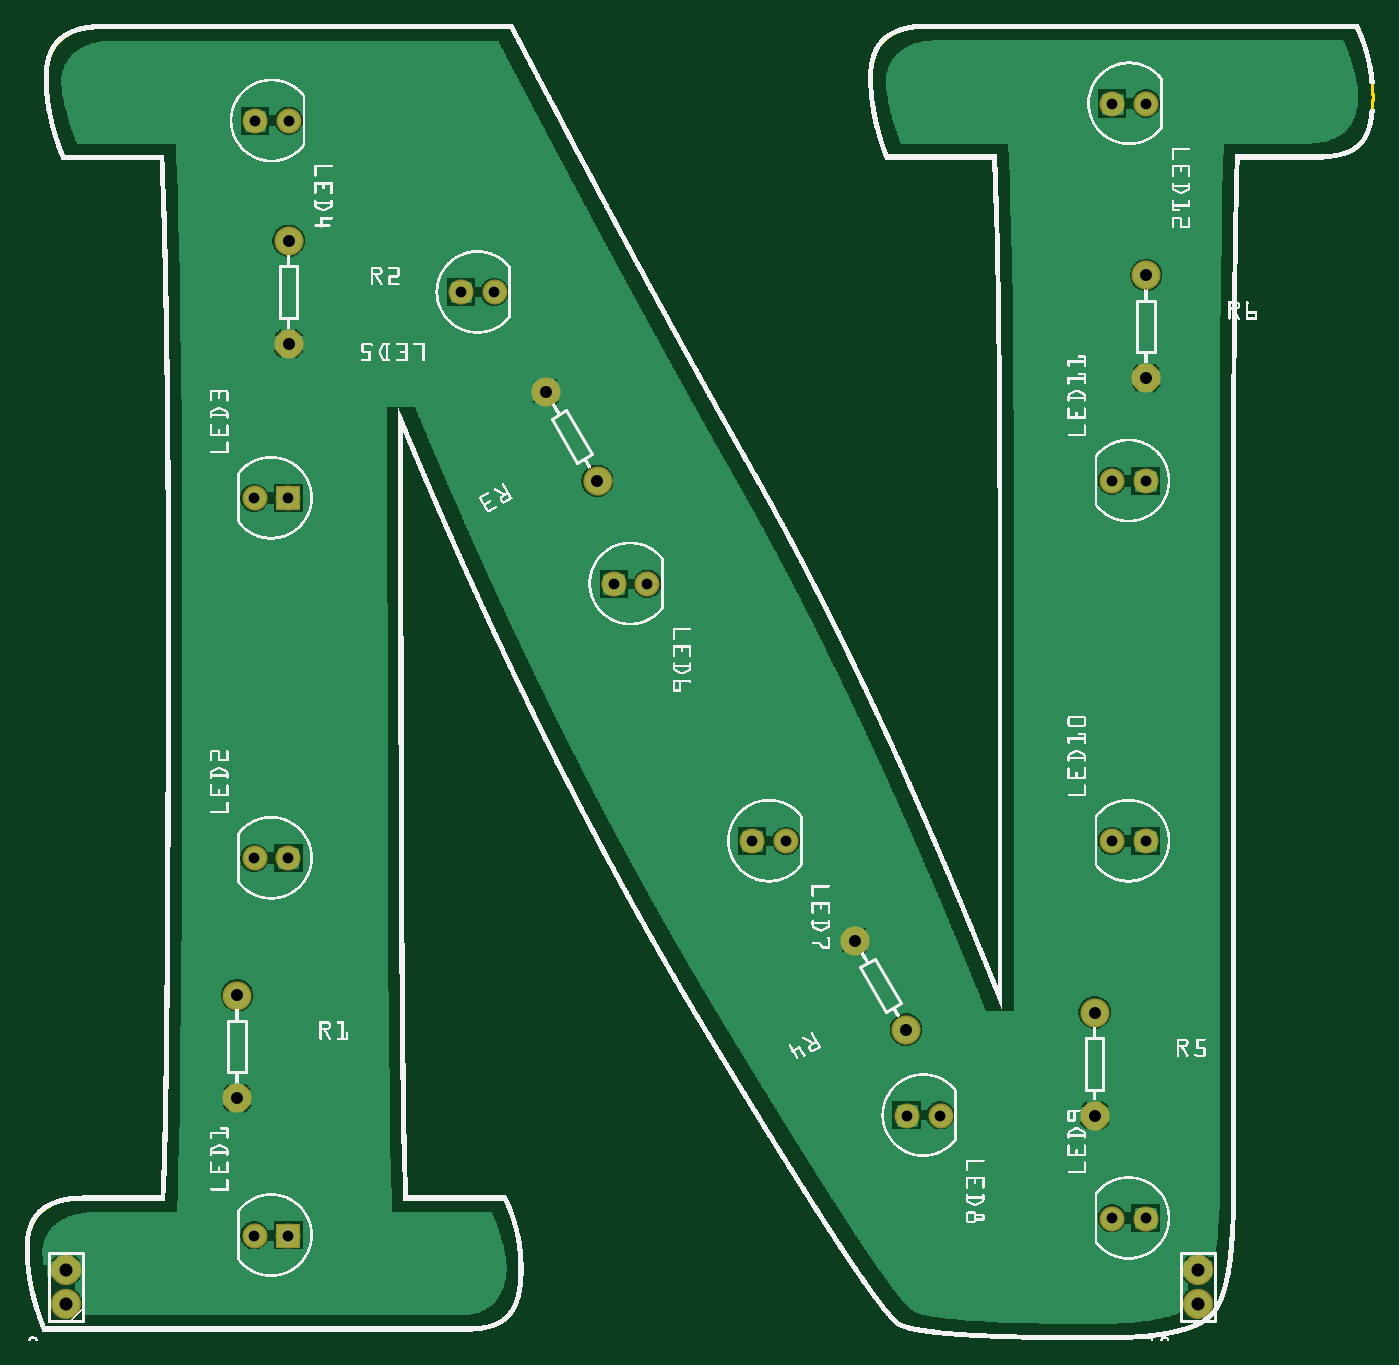
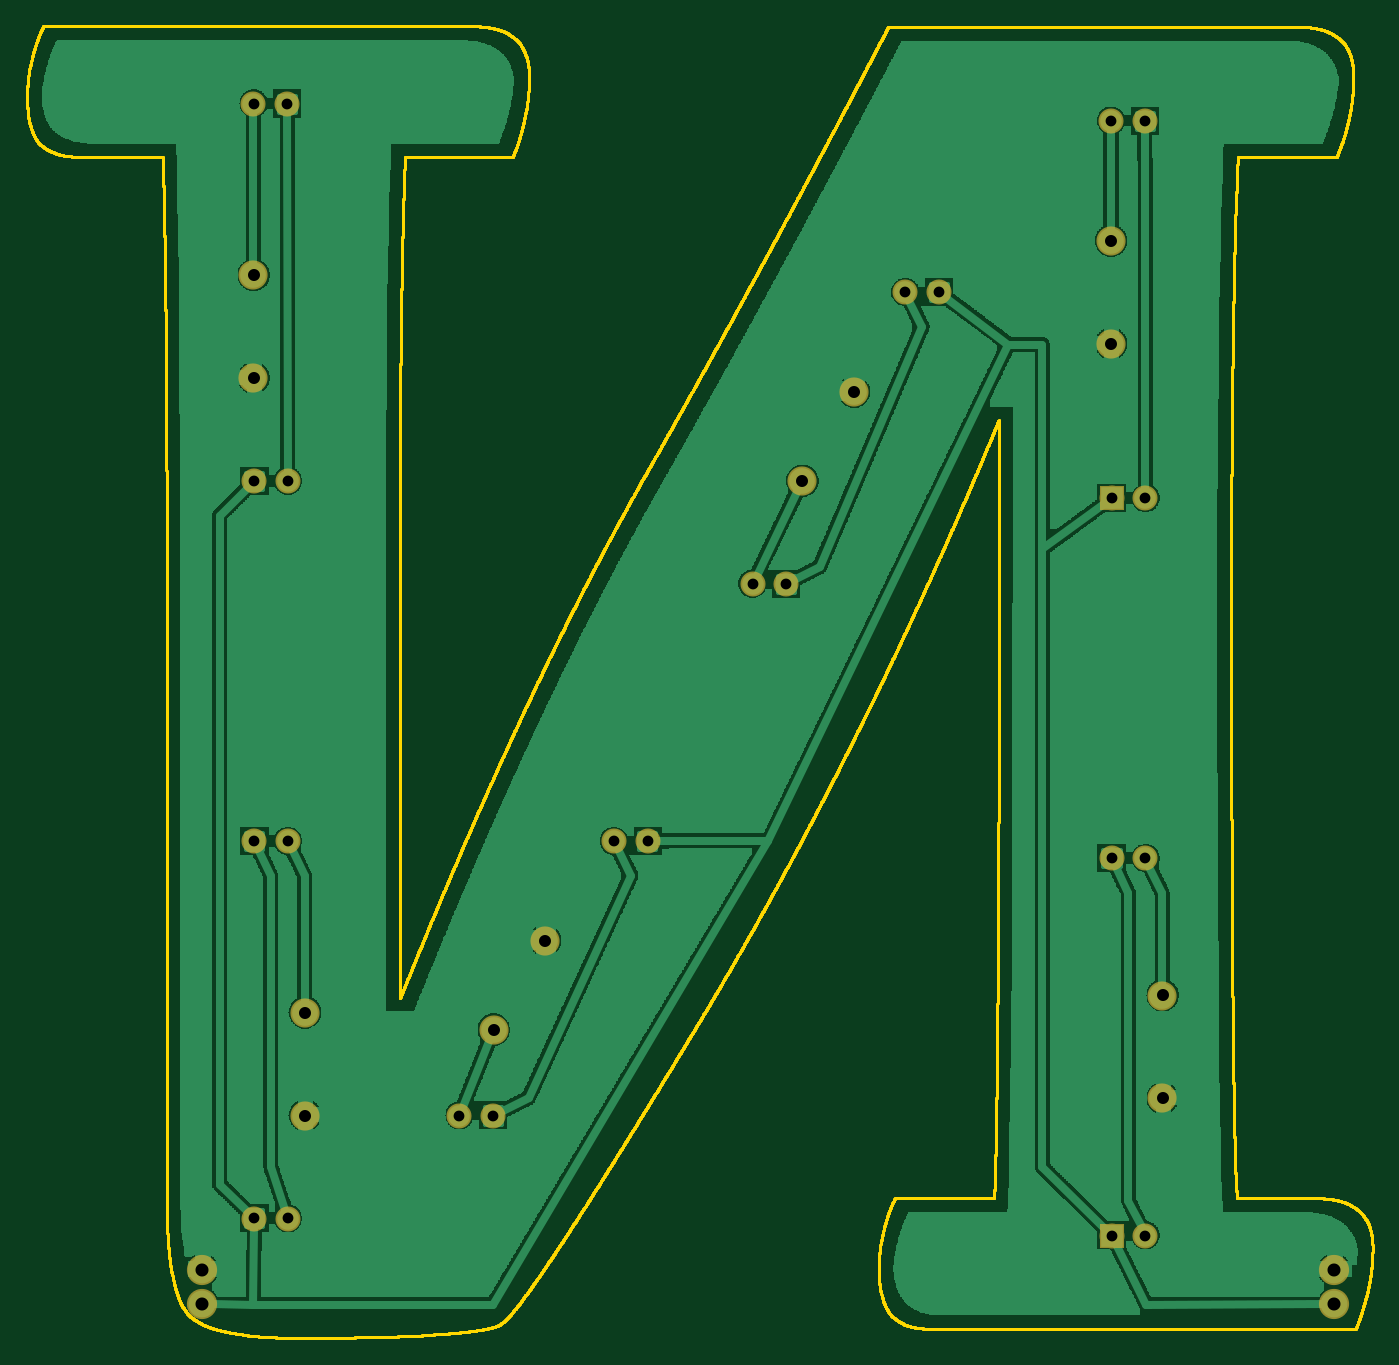
Circuit board: 7 layer files. Board 99.6 x 97.1 mm.
- outline: PCB-N_contour.gm1 (183659 bytes)
- bottom_copper: PCB-N_copperBottom.gbl (146145 bytes)
- top_copper: PCB-N_copperTop.gtl (104037 bytes)
- drill: PCB-N_drill.txt (746 bytes)
- bottom_mask: PCB-N_maskBottom.gbs (1845 bytes)
- top_mask: PCB-N_maskTop.gts (1845 bytes)
- top_silk: PCB-N_silkTop.gto (826642 bytes)

=== outline: PCB-N_contour.gm1 (183659 bytes, source omitted) ===
=== bottom_copper: PCB-N_copperBottom.gbl (146145 bytes, source omitted) ===
=== top_copper: PCB-N_copperTop.gtl (104037 bytes, source omitted) ===
=== drill: PCB-N_drill.txt ===
; NON-PLATED HOLES START AT T1
; THROUGH (PLATED) HOLES START AT T100
M48
INCH
T100C0.031497
T101C0.035000
T102C0.038000
%
T100
X007680Y003072
X032680Y025073
X021211Y014573
X006696Y014073
X007680Y024573
X032680Y014572
X018151Y022073
X031696Y003572
X031711Y036073
X017167Y022073
X025711Y006572
X006711Y035573
X022196Y014573
X013696Y030573
X007680Y014073
X006696Y003072
X031696Y025073
X032696Y036073
X012711Y030573
X032680Y003572
X026696Y006572
X006696Y024573
X007696Y035573
X031696Y014572
T101
X015196Y027671
X031196Y009573
X016696Y025073
X024196Y011671
X032696Y031073
X006196Y010073
X032696Y028073
X006196Y007073
X007696Y032073
X031196Y006573
X025696Y009073
X007696Y029073
T102
X001196Y001073
X034196Y001073
X001196Y002073
X034196Y002073
T00
M30

=== bottom_mask: PCB-N_maskBottom.gbs ===
G04 MADE WITH FRITZING*
G04 WWW.FRITZING.ORG*
G04 DOUBLE SIDED*
G04 HOLES PLATED*
G04 CONTOUR ON CENTER OF CONTOUR VECTOR*
%ASAXBY*%
%FSLAX23Y23*%
%MOIN*%
%OFA0B0*%
%SFA1.0B1.0*%
%ADD10C,0.072992*%
%ADD11C,0.085000*%
%ADD12C,0.088000*%
%ADD13R,0.072992X0.072992*%
%ADD14C,0.025748*%
%LNMASK0*%
G90*
G70*
G54D10*
X1271Y3057D03*
X1370Y3057D03*
X3171Y3607D03*
X3270Y3607D03*
X3268Y2507D03*
X3170Y2507D03*
X3268Y1457D03*
X3170Y1457D03*
X3268Y357D03*
X3170Y357D03*
X2571Y657D03*
X2670Y657D03*
X2121Y1457D03*
X2220Y1457D03*
X1717Y2207D03*
X1815Y2207D03*
X671Y3557D03*
X770Y3557D03*
X768Y2457D03*
X670Y2457D03*
X768Y1407D03*
X670Y1407D03*
X768Y307D03*
X670Y307D03*
G54D11*
X3270Y3107D03*
X3270Y2807D03*
X3120Y957D03*
X3120Y657D03*
X2570Y907D03*
X2420Y1167D03*
X1670Y2507D03*
X1520Y2767D03*
X770Y3207D03*
X770Y2907D03*
X620Y1007D03*
X620Y707D03*
G54D12*
X120Y107D03*
X120Y207D03*
X3420Y107D03*
X3420Y207D03*
G54D13*
X768Y2457D03*
X768Y307D03*
G54D14*
G36*
X1295Y3034D02*
X1248Y3034D01*
X1248Y3081D01*
X1295Y3081D01*
X1295Y3034D01*
G37*
D02*
G36*
X3195Y3584D02*
X3148Y3584D01*
X3148Y3631D01*
X3195Y3631D01*
X3195Y3584D01*
G37*
D02*
G36*
X3244Y2531D02*
X3292Y2531D01*
X3292Y2484D01*
X3244Y2484D01*
X3244Y2531D01*
G37*
D02*
G36*
X3244Y1481D02*
X3292Y1481D01*
X3292Y1434D01*
X3244Y1434D01*
X3244Y1481D01*
G37*
D02*
G36*
X3244Y381D02*
X3292Y381D01*
X3292Y334D01*
X3244Y334D01*
X3244Y381D01*
G37*
D02*
G36*
X2595Y634D02*
X2548Y634D01*
X2548Y681D01*
X2595Y681D01*
X2595Y634D01*
G37*
D02*
G36*
X2145Y1434D02*
X2098Y1434D01*
X2098Y1481D01*
X2145Y1481D01*
X2145Y1434D01*
G37*
D02*
G36*
X1740Y2184D02*
X1693Y2184D01*
X1693Y2231D01*
X1740Y2231D01*
X1740Y2184D01*
G37*
D02*
G36*
X695Y3534D02*
X648Y3534D01*
X648Y3581D01*
X695Y3581D01*
X695Y3534D01*
G37*
D02*
G36*
X744Y1431D02*
X792Y1431D01*
X792Y1384D01*
X744Y1384D01*
X744Y1431D01*
G37*
D02*
G04 End of Mask0*
M02*
=== top_mask: PCB-N_maskTop.gts ===
G04 MADE WITH FRITZING*
G04 WWW.FRITZING.ORG*
G04 DOUBLE SIDED*
G04 HOLES PLATED*
G04 CONTOUR ON CENTER OF CONTOUR VECTOR*
%ASAXBY*%
%FSLAX23Y23*%
%MOIN*%
%OFA0B0*%
%SFA1.0B1.0*%
%ADD10C,0.072992*%
%ADD11C,0.085000*%
%ADD12C,0.088000*%
%ADD13R,0.072992X0.072992*%
%ADD14C,0.025748*%
%LNMASK1*%
G90*
G70*
G54D10*
X1271Y3057D03*
X1370Y3057D03*
X3171Y3607D03*
X3270Y3607D03*
X3268Y2507D03*
X3170Y2507D03*
X3268Y1457D03*
X3170Y1457D03*
X3268Y357D03*
X3170Y357D03*
X2571Y657D03*
X2670Y657D03*
X2121Y1457D03*
X2220Y1457D03*
X1717Y2207D03*
X1815Y2207D03*
X671Y3557D03*
X770Y3557D03*
X768Y2457D03*
X670Y2457D03*
X768Y1407D03*
X670Y1407D03*
X768Y307D03*
X670Y307D03*
G54D11*
X3270Y3107D03*
X3270Y2807D03*
X3120Y957D03*
X3120Y657D03*
X2570Y907D03*
X2420Y1167D03*
X1670Y2507D03*
X1520Y2767D03*
X770Y3207D03*
X770Y2907D03*
X620Y1007D03*
X620Y707D03*
G54D12*
X120Y107D03*
X120Y207D03*
X3420Y107D03*
X3420Y207D03*
G54D13*
X768Y2457D03*
X768Y307D03*
G54D14*
G36*
X1295Y3034D02*
X1248Y3034D01*
X1248Y3081D01*
X1295Y3081D01*
X1295Y3034D01*
G37*
D02*
G36*
X3195Y3584D02*
X3148Y3584D01*
X3148Y3631D01*
X3195Y3631D01*
X3195Y3584D01*
G37*
D02*
G36*
X3244Y2531D02*
X3292Y2531D01*
X3292Y2484D01*
X3244Y2484D01*
X3244Y2531D01*
G37*
D02*
G36*
X3244Y1481D02*
X3292Y1481D01*
X3292Y1434D01*
X3244Y1434D01*
X3244Y1481D01*
G37*
D02*
G36*
X3244Y381D02*
X3292Y381D01*
X3292Y334D01*
X3244Y334D01*
X3244Y381D01*
G37*
D02*
G36*
X2595Y634D02*
X2548Y634D01*
X2548Y681D01*
X2595Y681D01*
X2595Y634D01*
G37*
D02*
G36*
X2145Y1434D02*
X2098Y1434D01*
X2098Y1481D01*
X2145Y1481D01*
X2145Y1434D01*
G37*
D02*
G36*
X1740Y2184D02*
X1693Y2184D01*
X1693Y2231D01*
X1740Y2231D01*
X1740Y2184D01*
G37*
D02*
G36*
X695Y3534D02*
X648Y3534D01*
X648Y3581D01*
X695Y3581D01*
X695Y3534D01*
G37*
D02*
G36*
X744Y1431D02*
X792Y1431D01*
X792Y1384D01*
X744Y1384D01*
X744Y1431D01*
G37*
D02*
G04 End of Mask1*
M02*
=== top_silk: PCB-N_silkTop.gto (826642 bytes, source omitted) ===
